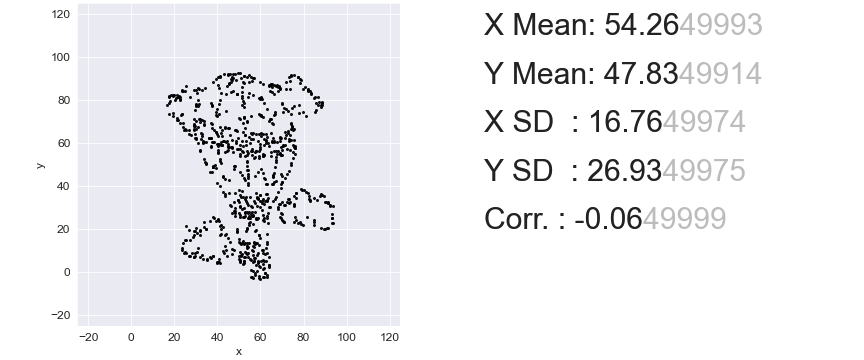

The data file committed next to this chart (first rows):
, x, y
0, 64.1, 86.3
1, 39.95, 75.57
2, 66.72, 73.67
3, 61, 26.71
4, 43.52, 11.95
5, 29.09, 71.18
6, 75.49, 35.18
7, 51.93, 14.47
8, 50.38, 71.27
9, 58.76, 4.776
10, 58.27, 13.35
11, 59.15, 80.85
12, 67.97, 56.17
13, 34.94, 50.42
14, 75.65, 61.24
15, 68.23, 86.06
16, 23.24, 73.22
17, 43.14, 60.98
18, 21.22, 71.45
19, 75.78, 31.13
20, 24.21, 69.08
21, 85.01, 34.27
22, 19.25, 74.09
23, 64.07, 30.13
24, 66.31, 41.68
25, 57.67, -0.4692
26, 70.02, 24.16
27, 58.13, 64.15
28, 53.65, 13.66
29, 93.44, 25.34
30, 55.96, 88.57
31, 75.7, 91.41
32, 72.89, 74.95
33, 77.6, 22.78
34, 55.99, 28.14
35, 64.85, 56.02
36, 51.65, 77.55
37, 58.81, 60.7
38, 53.98, 47.55
39, 76.3, 36.7
40, 57.53, -1.104
41, 36.98, 62.24
42, 23.81, 84.18
43, 56.02, 10.47
44, 51.4, 45.13
45, 39.47, 74.49
46, 39.77, 4.373
47, 55.08, 25.32
48, 41.74, 83.17
49, 57.7, 24.79
50, 26.88, 64.37
51, 25.43, 21.23
52, 34.83, 20.18
53, 31.48, 71.34
54, 52.96, 43.03
55, 61.54, 2.022
56, 27.25, 81.58
57, 29.37, 7.28
58, 55.88, 30.44
59, 52.92, 9.18
... 790 more rows
